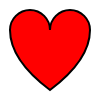
t = 0.00 s
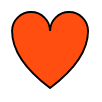
t = 1.75 s
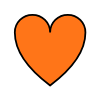
t = 3.41 s
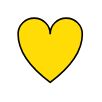
t = 4.99 s
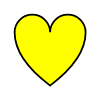
t = 6.56 s
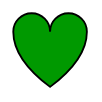
t = 8.40 s

The animated SVG that drew these frames (rendered in a browser with its animation timeline set to each time). Animation: 2 SMIL elements (animate=1,animateTransform=1); frames cover the first 8.40 s, repeats indefinitely.

<svg role="img" xmlns="http://www.w3.org/2000/svg" width="102px" height="102px">
  <metadata>Heart shape by Mozilla https://developer.mozilla.org/en-US/docs/Web/SVG/Reference/Element/path#attributes as a relative path</metadata>
  <title>Simple red heart with black border changing to rainbow colors changing size giving a "beat" effect</title>
  <g id="beatingheart">
    <path id="heart" transform-origin="center" fill="#f00" stroke="#000" stroke-width="2" d="m10 30 a20 20 0 0 1 40 0 a20 20 0 0 1 40 0 q0 30 -40 60 q-40 -30 -40 -60 z">
      <animate id="rainbowheart" attributeName="fill" attributeType="XML" dur="21s" values="#ff0000; #ff0000; #ff7518; #ff7518; #ff7518; #ffff00; #ffff00; #ffff00; #009900; #009900; #009900; #0073cf; #0073cf; #0073cf; #330099; #330099; #330099; #ee82ee; #ee82ee; #ee82ee; #ff0000;" repeatCount="indefinite"></animate>
      <animatetransform attributeName="transform" dur="2s" type="scale" values="1 1;0.8 0.8;1 1" repeatCount="indefinite" additive="sum">
      </animatetransform>
    </path>
  </g>
</svg>
